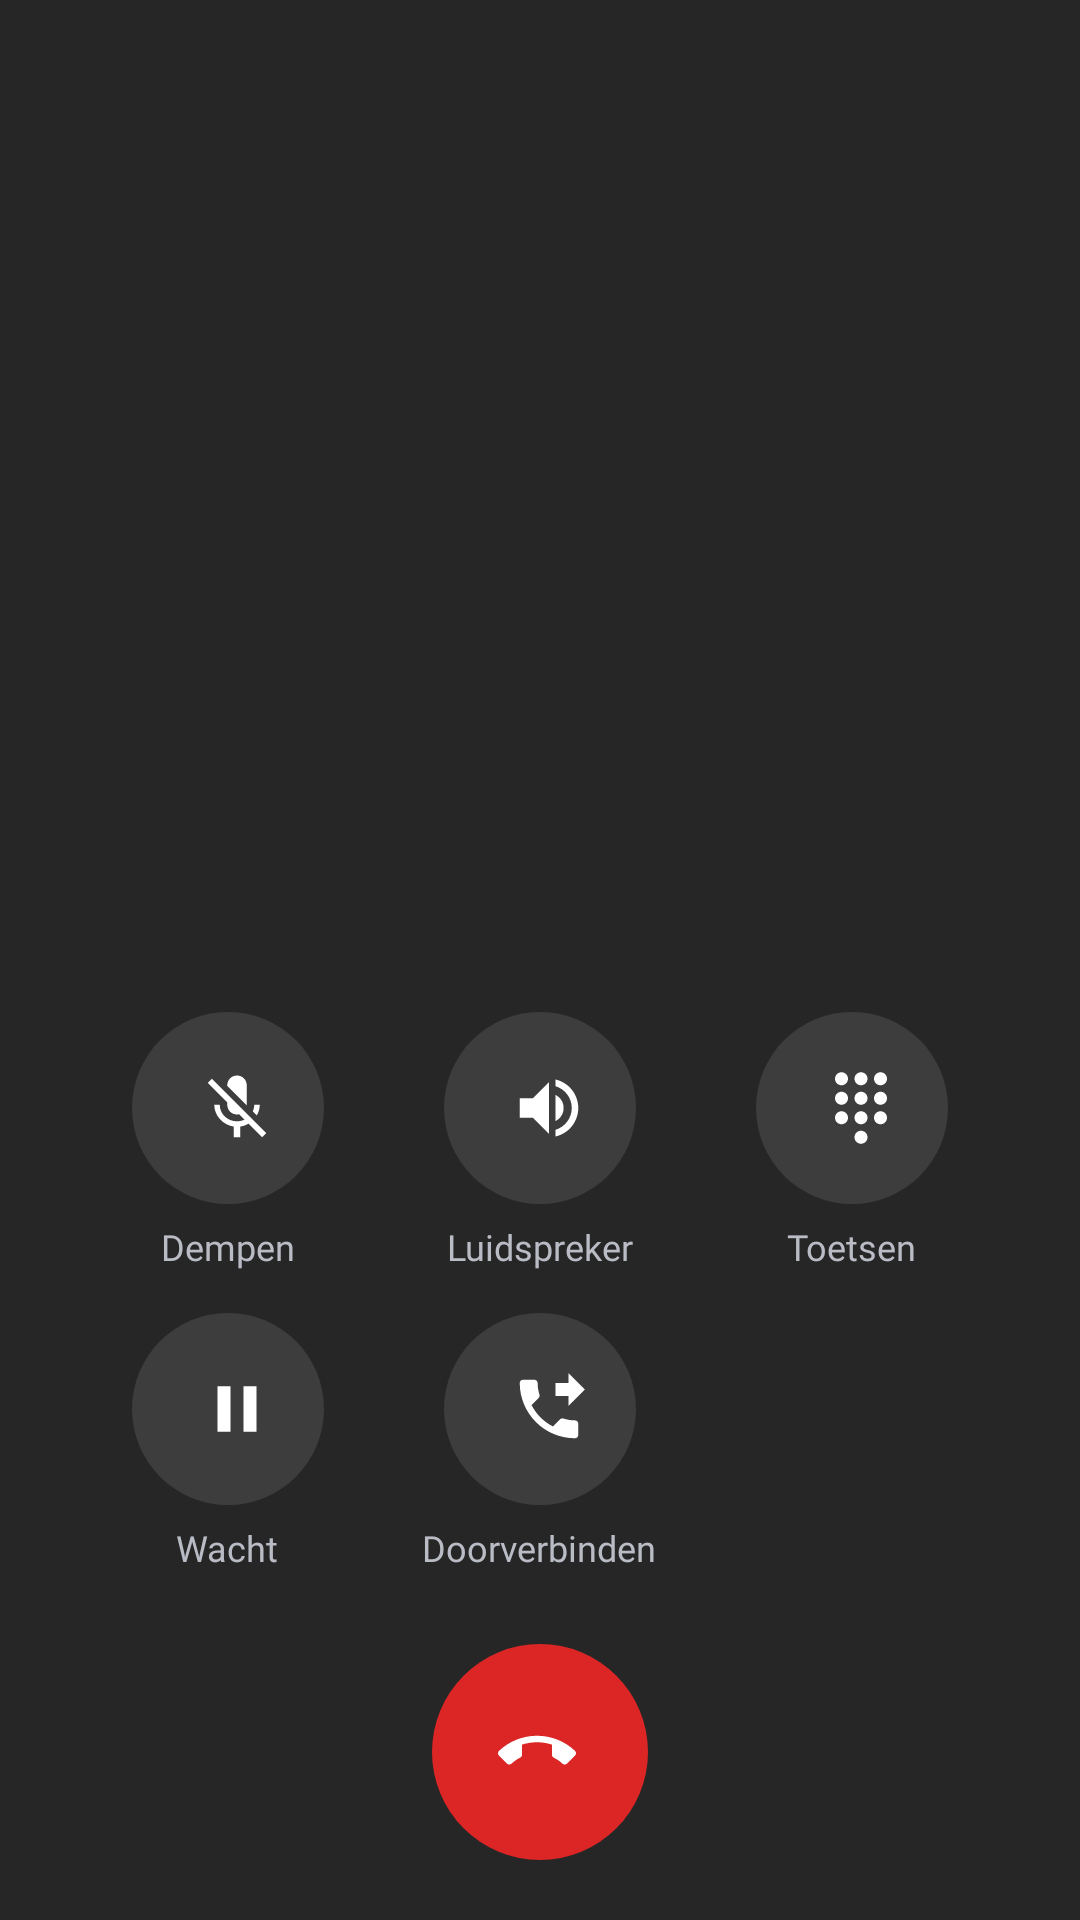

Produce the Android XML layout that renders to this screen, including the resource entries it uses.
<!-- AndroidManifest.xml: activity theme Theme.Softphone.Call -->
<!-- res/layout/activity_call.xml -->
<?xml version="1.0" encoding="utf-8"?>
<LinearLayout xmlns:android="http://schemas.android.com/apk/res/android"
    xmlns:app="http://schemas.android.com/apk/res-auto"
    android:layout_width="match_parent"
    android:layout_height="match_parent"
    android:background="?attr/appCallBg"
    android:fitsSystemWindows="true"
    android:gravity="center_horizontal"
    android:orientation="vertical"
    android:paddingHorizontal="24dp"
    android:paddingTop="24dp"
    android:paddingBottom="20dp">

    <TextView
        android:id="@+id/callState"
        style="@style/App.Eyebrow"
        android:layout_width="wrap_content"
        android:layout_height="wrap_content"
        android:layout_marginTop="12dp" />

    <TextView
        android:id="@+id/callAvatar"
        android:layout_width="96dp"
        android:layout_height="96dp"
        android:layout_marginTop="28dp"
        android:background="@drawable/bg_avatar"
        android:backgroundTint="?attr/appCallSurface"
        android:fontFamily="?attr/appFontSemibold"
        android:gravity="center"
        android:textColor="?attr/appCallText"
        android:textSize="34sp" />

    <TextView
        android:id="@+id/callName"
        android:layout_width="match_parent"
        android:layout_height="wrap_content"
        android:layout_marginTop="18dp"
        android:ellipsize="end"
        android:fontFamily="?attr/appFontSemibold"
        android:gravity="center"
        android:maxLines="2"
        android:textColor="?attr/appCallText"
        android:textSize="28sp" />

    <TextView
        android:id="@+id/callSub"
        android:layout_width="wrap_content"
        android:layout_height="wrap_content"
        android:layout_marginTop="2dp"
        android:textColor="?attr/appCallTextDim"
        android:textSize="16sp" />

    <TextView
        android:id="@+id/callTimer"
        android:layout_width="wrap_content"
        android:layout_height="wrap_content"
        android:layout_marginTop="8dp"
        android:fontFamily="?attr/appFontMedium"
        android:textColor="?attr/appCallText"
        android:textSize="18sp" />

    
    <TextView
        android:id="@+id/heldText"
        android:layout_width="wrap_content"
        android:layout_height="wrap_content"
        android:layout_marginTop="18dp"
        android:background="@drawable/bg_pill"
        android:backgroundTint="?attr/appCallSurface"
        android:drawablePadding="8dp"
        android:fontFamily="?attr/appFontMedium"
        android:paddingHorizontal="16dp"
        android:paddingVertical="8dp"
        android:textColor="?attr/appCallTextDim"
        android:textSize="13sp"
        android:visibility="gone"
        app:drawableStartCompat="@drawable/ic_pause"
        app:drawableTint="?attr/appAccent" />

    <Space
        android:layout_width="match_parent"
        android:layout_height="0dp"
        android:layout_weight="1" />

    <GridLayout
        android:id="@+id/keypad"
        android:layout_width="match_parent"
        android:layout_height="wrap_content"
        android:layout_marginBottom="12dp"
        android:visibility="gone" />

    
    <LinearLayout
        android:id="@+id/incomingPanel"
        android:layout_width="match_parent"
        android:layout_height="wrap_content"
        android:layout_marginBottom="16dp"
        android:orientation="horizontal"
        android:visibility="gone">

        <LinearLayout
            android:layout_width="0dp"
            android:layout_height="wrap_content"
            android:layout_weight="1"
            android:gravity="center_horizontal"
            android:orientation="vertical">

            <com.google.android.material.button.MaterialButton
                android:id="@+id/btnDecline"
                style="@style/App.CallButton"
                android:layout_width="72dp"
                android:layout_height="72dp"
                android:contentDescription="@string/decline"
                app:backgroundTint="?attr/appDanger"
                app:icon="@drawable/ic_call_end" />

            <TextView
                style="@style/App.CallLabel"
                android:text="@string/decline" />
        </LinearLayout>

        <LinearLayout
            android:layout_width="0dp"
            android:layout_height="wrap_content"
            android:layout_weight="1"
            android:gravity="center_horizontal"
            android:orientation="vertical">

            <com.google.android.material.button.MaterialButton
                android:id="@+id/btnAnswer"
                style="@style/App.CallButton"
                android:layout_width="72dp"
                android:layout_height="72dp"
                android:contentDescription="@string/answer"
                app:backgroundTint="?attr/appOk"
                app:icon="@drawable/ic_stat_phone" />

            <TextView
                style="@style/App.CallLabel"
                android:text="@string/answer" />
        </LinearLayout>
    </LinearLayout>

    
    <LinearLayout
        android:id="@+id/activePanel"
        android:layout_width="match_parent"
        android:layout_height="wrap_content"
        android:gravity="center_horizontal"
        android:orientation="vertical">

        <LinearLayout
            android:layout_width="match_parent"
            android:layout_height="wrap_content"
            android:orientation="horizontal">

            <LinearLayout style="@style/App.CallCell">
                <com.google.android.material.button.MaterialButton
                    android:id="@+id/btnMute"
                    style="@style/App.CallButton"
                    android:contentDescription="@string/mute"
                    app:icon="@drawable/ic_mic_off" />
                <TextView
                    android:id="@+id/lblMute"
                    style="@style/App.CallLabel"
                    android:text="@string/mute" />
            </LinearLayout>

            <LinearLayout style="@style/App.CallCell">
                <com.google.android.material.button.MaterialButton
                    android:id="@+id/btnSpeaker"
                    style="@style/App.CallButton"
                    android:contentDescription="@string/speaker"
                    app:icon="@drawable/ic_volume_up" />
                <TextView
                    style="@style/App.CallLabel"
                    android:text="@string/speaker" />
            </LinearLayout>

            <LinearLayout style="@style/App.CallCell">
                <com.google.android.material.button.MaterialButton
                    android:id="@+id/btnKeypad"
                    style="@style/App.CallButton"
                    android:contentDescription="@string/keypad"
                    app:icon="@drawable/ic_dialpad" />
                <TextView
                    style="@style/App.CallLabel"
                    android:text="@string/keypad" />
            </LinearLayout>
        </LinearLayout>

        <LinearLayout
            android:layout_width="match_parent"
            android:layout_height="wrap_content"
            android:layout_marginTop="14dp"
            android:orientation="horizontal">

            <LinearLayout style="@style/App.CallCell">
                <com.google.android.material.button.MaterialButton
                    android:id="@+id/btnHold"
                    style="@style/App.CallButton"
                    android:contentDescription="@string/hold"
                    app:icon="@drawable/ic_pause" />
                <TextView
                    android:id="@+id/lblHold"
                    style="@style/App.CallLabel"
                    android:text="@string/hold" />
            </LinearLayout>

            <LinearLayout style="@style/App.CallCell">
                <com.google.android.material.button.MaterialButton
                    android:id="@+id/btnTransfer"
                    style="@style/App.CallButton"
                    android:contentDescription="@string/transfer"
                    app:icon="@drawable/ic_transfer" />
                <TextView
                    style="@style/App.CallLabel"
                    android:text="@string/transfer" />
            </LinearLayout>

            <LinearLayout
                android:id="@+id/cellSwap"
                style="@style/App.CallCell"
                android:visibility="invisible">
                <com.google.android.material.button.MaterialButton
                    android:id="@+id/btnSwap"
                    style="@style/App.CallButton"
                    android:contentDescription="@string/swap"
                    app:icon="@drawable/ic_swap" />
                <TextView
                    style="@style/App.CallLabel"
                    android:text="@string/swap" />
            </LinearLayout>
        </LinearLayout>

        
        <LinearLayout
            android:id="@+id/consultPanel"
            android:layout_width="match_parent"
            android:layout_height="wrap_content"
            android:layout_marginTop="18dp"
            android:orientation="horizontal"
            android:visibility="gone">

            <com.google.android.material.button.MaterialButton
                android:id="@+id/btnCancelConsult"
                android:layout_width="0dp"
                android:layout_height="wrap_content"
                android:layout_marginEnd="6dp"
                android:layout_weight="1"
                android:text="@string/cancel_consult"
                android:textColor="?attr/appCallText"
                app:backgroundTint="?attr/appCallButton" />

            <com.google.android.material.button.MaterialButton
                android:id="@+id/btnMerge"
                android:layout_width="0dp"
                android:layout_height="wrap_content"
                android:layout_marginStart="6dp"
                android:layout_weight="2"
                android:text="@string/merge"
                app:icon="@drawable/ic_merge"
                app:iconGravity="textStart"
                app:iconTint="?attr/appOnAccent" />
        </LinearLayout>

        <com.google.android.material.button.MaterialButton
            android:id="@+id/btnHangup"
            style="@style/App.CallButton"
            android:layout_width="72dp"
            android:layout_height="72dp"
            android:layout_marginTop="24dp"
            android:contentDescription="@string/hangup"
            app:backgroundTint="?attr/appDanger"
            app:icon="@drawable/ic_call_end" />
    </LinearLayout>
</LinearLayout>
<!-- resources referenced by this layout -->
<resources>
  <!-- drawable ic_merge (drawable) -->
  <vector xmlns:android="http://schemas.android.com/apk/res/android" android:width="24dp" android:height="24dp" android:viewportWidth="24" android:viewportHeight="24">
      <path android:fillColor="@android:color/white" android:pathData="M17,20.41L18.41,19 15,15.59 13.59,17 17,20.41zM7.5,8H11v5.59L5.59,19 7,20.41l6,-6V8h3.5L12,3.5 7.5,8z"/>
  </vector>
  <!-- drawable ic_pause (drawable) -->
  <vector xmlns:android="http://schemas.android.com/apk/res/android" android:width="24dp" android:height="24dp" android:viewportWidth="24" android:viewportHeight="24">
      <path android:fillColor="@android:color/white" android:pathData="M6,19h4L10,5L6,5v14zM14,5v14h4L18,5h-4z"/>
  </vector>
  <!-- drawable ic_swap (drawable) -->
  <vector xmlns:android="http://schemas.android.com/apk/res/android" android:width="24dp" android:height="24dp" android:viewportWidth="24" android:viewportHeight="24">
      <path android:fillColor="@android:color/white" android:pathData="M18,4l-4,4h3v7c0,1.1 -0.9,2 -2,2s-2,-0.9 -2,-2V8c0,-2.21 -1.79,-4 -4,-4S5,5.79 5,8v7H2l4,4 4,-4H7V8c0,-1.1 0.9,-2 2,-2s2,0.9 2,2v7c0,2.21 1.79,4 4,4s4,-1.79 4,-4V8h3l-4,-4z"/>
  </vector>
  <!-- drawable ic_volume_up (drawable) -->
  <vector xmlns:android="http://schemas.android.com/apk/res/android" android:width="24dp" android:height="24dp" android:viewportWidth="24" android:viewportHeight="24">
      <path android:fillColor="@android:color/white" android:pathData="M3,9v6h4l5,5L12,4L7,9L3,9zM16.5,12c0,-1.77 -1.02,-3.29 -2.5,-4.03v8.05c1.48,-0.73 2.5,-2.25 2.5,-4.02zM14,3.23v2.06c2.89,0.86 5,3.54 5,6.71s-2.11,5.85 -5,6.71v2.06c4.01,-0.91 7,-4.49 7,-8.77s-2.99,-7.86 -7,-8.77z"/>
  </vector>
  <string name="answer">Opnemen</string>
  <string name="cancel_consult">Annuleer</string>
  <string name="decline">Weigeren</string>
  <string name="hangup">Ophangen</string>
  <string name="hold">Wacht</string>
  <string name="keypad">Toetsen</string>
  <string name="merge">Verbind door</string>
  <string name="mute">Dempen</string>
  <string name="speaker">Luidspreker</string>
  <string name="swap">Wissel</string>
  <string name="transfer">Doorverbinden</string>
  <style name="App.CallCell" parent="">
          <item name="android:layout_width">0dp</item>
          <item name="android:layout_height">wrap_content</item>
          <item name="android:layout_weight">1</item>
          <item name="android:gravity">center_horizontal</item>
          <item name="android:orientation">vertical</item>
      </style>
  <style name="App.CallLabel" parent="">
          <item name="android:layout_width">wrap_content</item>
          <item name="android:layout_height">wrap_content</item>
          <item name="android:layout_marginTop">6dp</item>
          <item name="android:fontFamily">?attr/appFontMedium</item>
          <item name="android:textColor">?attr/appCallTextDim</item>
          <item name="android:textSize">12sp</item>
      </style>
  <style name="App.Eyebrow" parent="">
          <item name="android:fontFamily">?attr/appFontSemibold</item>
          <item name="android:textColor">?attr/appAccent</item>
          <item name="android:textSize">12sp</item>
          <item name="android:textAllCaps">true</item>
          <item name="android:letterSpacing">0.1</item>
      </style>
  <style name="Theme.Softphone.Call" parent="Theme.Softphone.NoActionBar">
          <item name="android:windowBackground">?attr/appCallBg</item>
          <item name="android:statusBarColor">?attr/appCallBg</item>
          <item name="android:navigationBarColor">?attr/appCallBg</item>
          <item name="android:windowLightStatusBar">false</item>
          <item name="android:windowLightNavigationBar">false</item>
      </style>
  <style name="Theme.Softphone.NoActionBar">
          <item name="windowActionBar">false</item>
          <item name="windowNoTitle">true</item>
      </style>
</resources>
